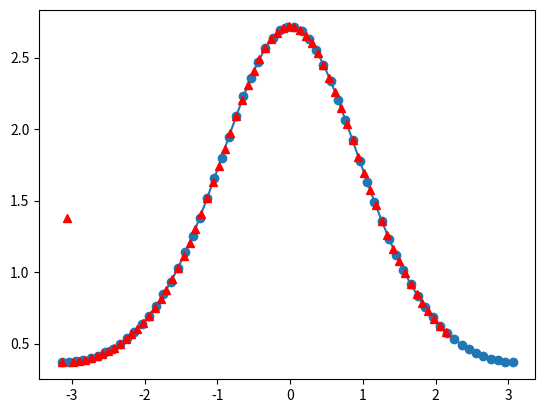

Source code (Python):
import numpy as np
import matplotlib.pyplot as plt


def interpolacja_lagrange(x,y,xval):
    products = 0
    yval = 0
    for i in range(len(x)):
        products = y[i]
        for j in range(len(x)):
            if i != j:
                products=products*(xval-x[j])/(x[i]-x[j])
        yval=yval+products
    return yval

def printInterp(x, y, xval):
    plt.plot(x, y, 'o-')
    for xv in xval:
        yval.append(interpolacja_lagrange(x, y, xv))

    plt.plot(xval, yval, '^r')
    plt.show()

x = [i for i in np.arange(-np.pi, np.pi, 0.1)]
y = [np.exp(np.cos(i)) for i in np.arange(-np.pi, np.pi, 0.1)]
xval = [i for i in np.arange(-np.pi, np.pi - 1, 0.08)]
yval = []

printInterp(x, y, xval)
